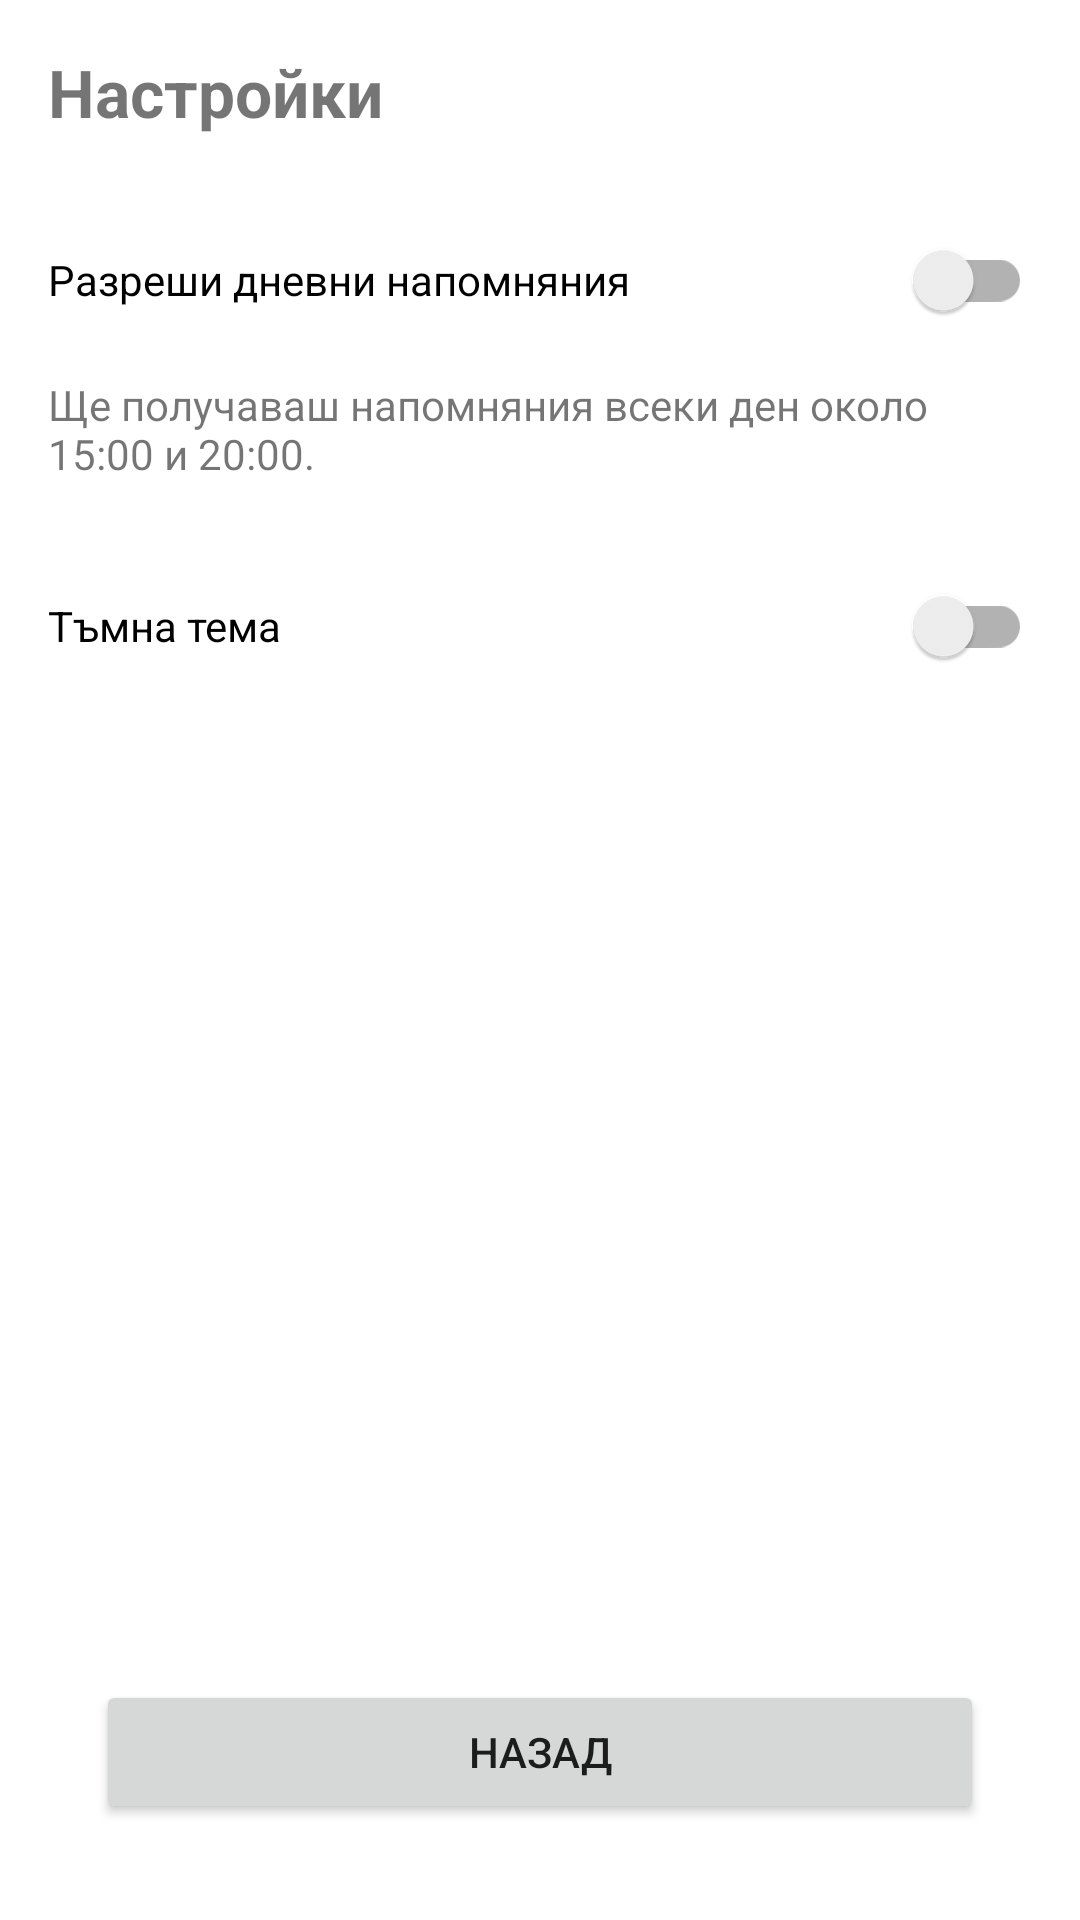

Android layout source for this screen:
<!-- AndroidManifest.xml: application theme Theme.HabitHero -->
<!-- res/layout/screen_settings.xml -->
<?xml version="1.0" encoding="utf-8"?>
<androidx.constraintlayout.widget.ConstraintLayout xmlns:android="http://schemas.android.com/apk/res/android"
    xmlns:app="http://schemas.android.com/apk/res-auto"
    android:id="@+id/layoutSettingsRoot"
    android:layout_width="match_parent"
    android:layout_height="match_parent"
    android:padding="16dp">

    <TextView
        android:id="@+id/textSettingsTitleCore"
        android:layout_width="0dp"
        android:layout_height="wrap_content"
        android:text="Настройки"
        android:textSize="22sp"
        android:textStyle="bold"
        app:layout_constraintTop_toTopOf="parent"
        app:layout_constraintStart_toStartOf="parent"
        app:layout_constraintEnd_toEndOf="parent" />

    <androidx.appcompat.widget.SwitchCompat
        android:id="@+id/switchNotificationsCore"
        android:layout_width="0dp"
        android:layout_height="wrap_content"
        android:text="Разреши дневни напомняния"
        app:layout_constraintTop_toBottomOf="@id/textSettingsTitleCore"
        app:layout_constraintStart_toStartOf="parent"
        app:layout_constraintEnd_toEndOf="parent"
        android:layout_marginTop="24dp" />

    <TextView
        android:id="@+id/textSettingsInfoCore"
        android:layout_width="0dp"
        android:layout_height="wrap_content"
        android:text="Ще получаваш напомняния всеки ден около 15:00 и 20:00."
        android:paddingTop="8dp"
        app:layout_constraintTop_toBottomOf="@id/switchNotificationsCore"
        app:layout_constraintStart_toStartOf="parent"
        app:layout_constraintEnd_toEndOf="parent" />

    
    <androidx.appcompat.widget.SwitchCompat
        android:id="@+id/switchDarkThemeCore"
        android:layout_width="0dp"
        android:layout_height="wrap_content"
        android:text="Тъмна тема"
        android:layout_marginTop="24dp"
        app:layout_constraintTop_toBottomOf="@id/textSettingsInfoCore"
        app:layout_constraintStart_toStartOf="parent"
        app:layout_constraintEnd_toEndOf="parent" />

    <Button
        android:id="@+id/btnBackFromSettingsCore"
        android:layout_width="0dp"
        android:layout_height="wrap_content"
        android:text="Назад"
        app:layout_constraintBottom_toBottomOf="parent"
        app:layout_constraintStart_toStartOf="parent"
        app:layout_constraintEnd_toEndOf="parent"
        android:layout_marginStart="16dp"
        android:layout_marginEnd="16dp"
        android:layout_marginBottom="16dp" />

</androidx.constraintlayout.widget.ConstraintLayout>
<!-- resources referenced by this layout -->
<resources>
  <style name="Theme.HabitHero" parent="Theme.MaterialComponents.DayNight.NoActionBar">
          
          <item name="colorPrimary">@color/purple_500</item>
          <item name="colorPrimaryVariant">@color/purple_700</item>
          <item name="colorOnPrimary">@color/white</item>
          
          <item name="android:statusBarColor" tools:targetApi="l">@color/purple_700</item>
      </style>
  <!-- not gathered from this repository: default colours our renderer supplied (Android Studio template values) -->
  <color name="purple_500">#FF6200EE</color>
  <color name="purple_700">#FF3700B3</color>
  <color name="white">#FFFFFFFF</color>
</resources>
